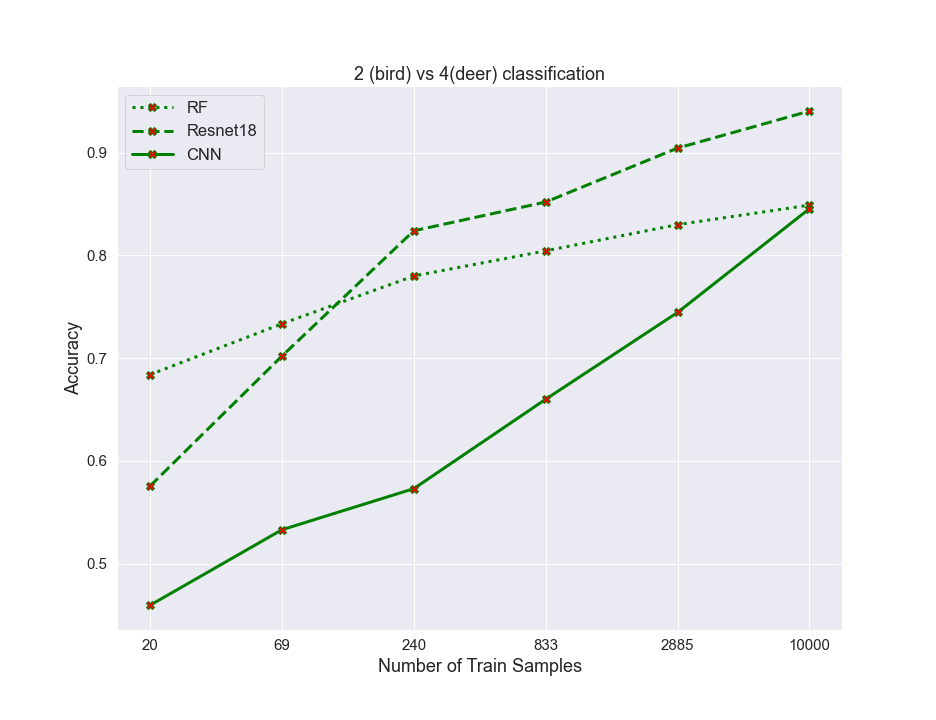

Data behind this chart, as committed beside it:
algos, 0, 1, 2, 3, 4, 5
RF, 0.684, 0.7335, 0.78, 0.8045, 0.83, 0.849
resnet, 0.5755, 0.702, 0.824, 0.852, 0.9045, 0.9405
CNN, 0.4595, 0.533, 0.573, 0.66, 0.7445, 0.8455
